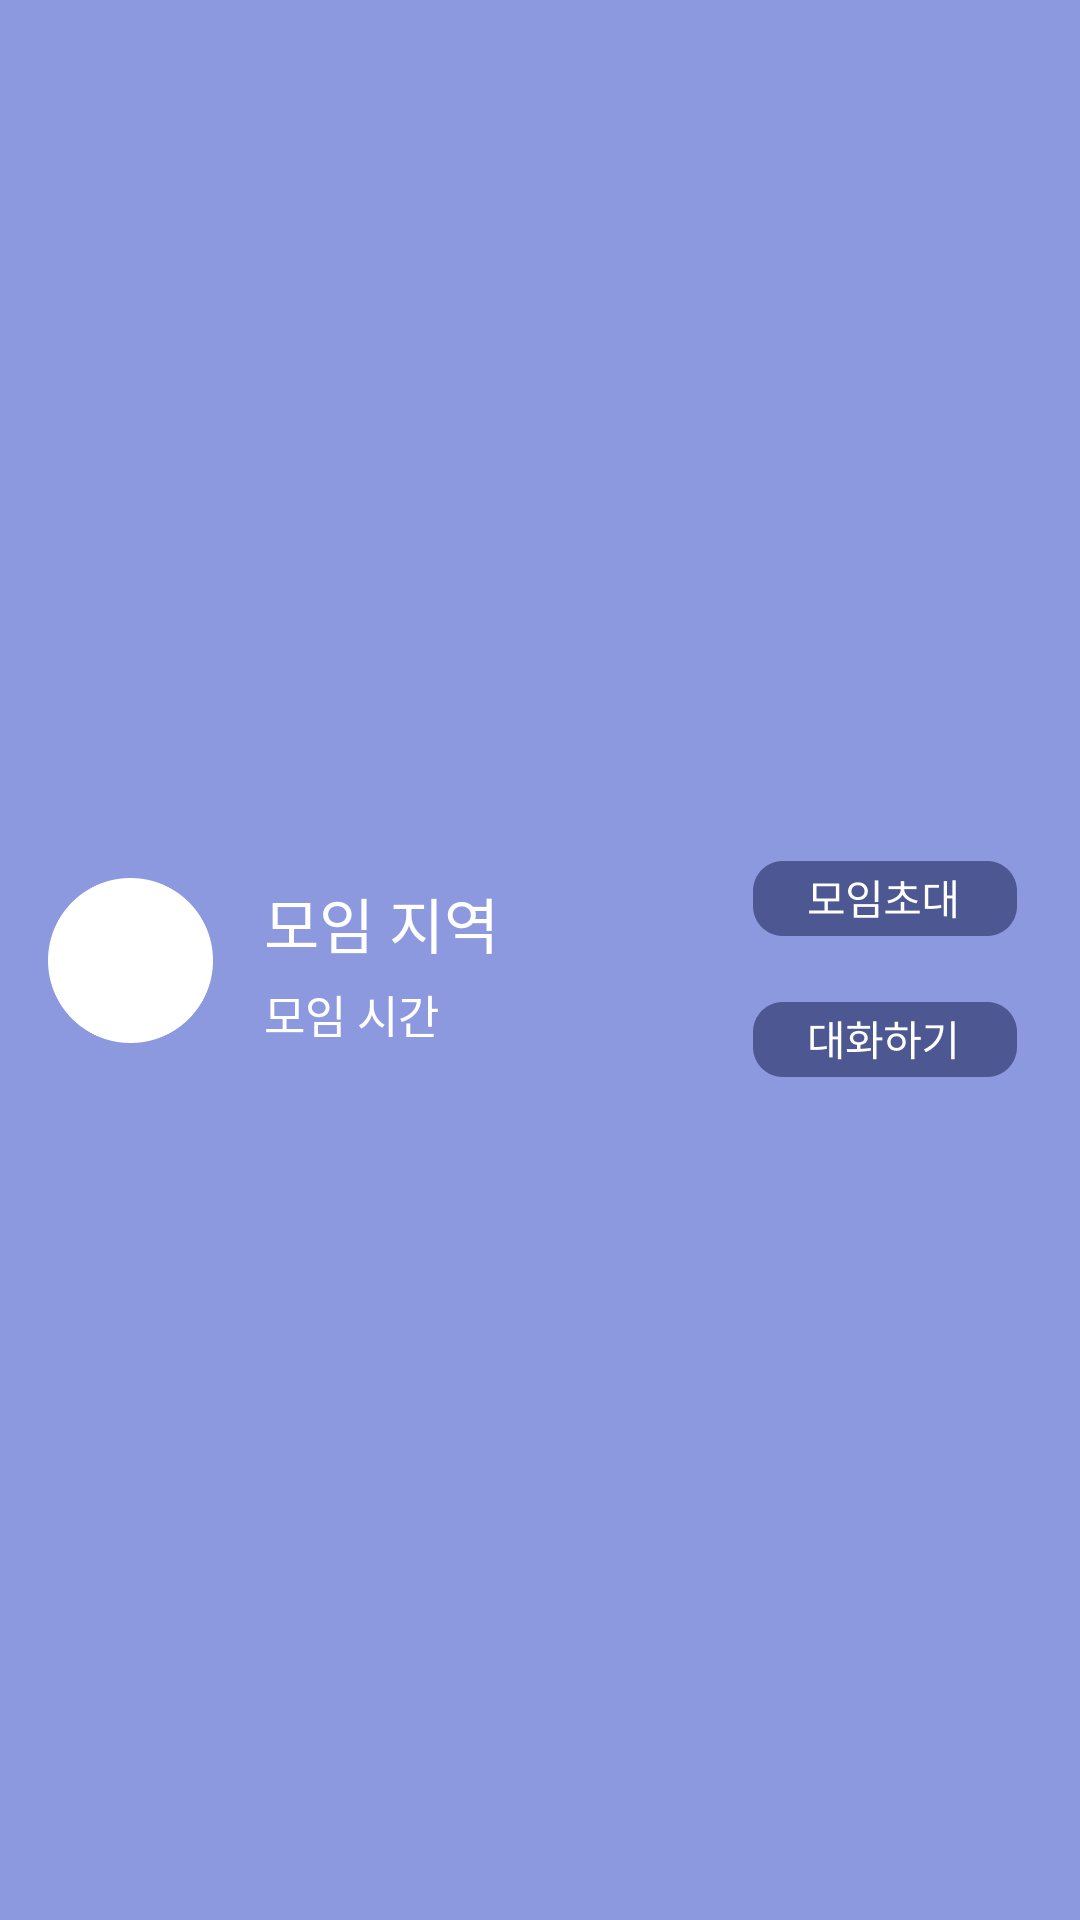

Write the Android layout XML for this screen, with the resource values it uses.
<!-- AndroidManifest.xml: application theme Theme.HCI -->
<!-- res/layout/myfriend_item.xml -->
<?xml version="1.0" encoding="utf-8"?>
<android.support.constraint.ConstraintLayout xmlns:android="http://schemas.android.com/apk/res/android"
    xmlns:app="http://schemas.android.com/apk/res-auto"
    xmlns:tools="http://schemas.android.com/tools"
    android:layout_width="380dp"
    android:layout_height="120dp"
    android:background="@drawable/trst">


    <ImageView
        android:id="@+id/downbotton"
        android:layout_width="99dp"
        android:layout_height="31dp"
        android:layout_marginTop="71dp"
        android:layout_marginEnd="16dp"
        android:layout_marginBottom="18dp"
        app:layout_constraintBottom_toBottomOf="parent"
        app:layout_constraintEnd_toEndOf="parent"
        app:layout_constraintTop_toTopOf="parent"
        app:srcCompat="@drawable/chatstart" />

    <ImageView
        android:id="@+id/upbutton"
        android:layout_width="99dp"
        android:layout_height="31dp"
        android:layout_marginTop="24dp"
        android:layout_marginEnd="16dp"
        android:layout_marginBottom="65dp"
        app:layout_constraintBottom_toBottomOf="parent"
        app:layout_constraintEnd_toEndOf="parent"
        app:layout_constraintTop_toTopOf="parent"
        app:srcCompat="@drawable/invitegroupbtn" />

    <ImageView
        android:id="@+id/friend_profile"
        android:layout_width="55dp"
        android:layout_height="55dp"
        android:layout_marginStart="16dp"
        app:layout_constraintBottom_toBottomOf="parent"
        app:layout_constraintStart_toStartOf="parent"
        app:layout_constraintTop_toTopOf="parent"
        app:srcCompat="@drawable/myprofile_myphoto" />

    <TextView
        android:id="@+id/friend_email"
        android:layout_width="wrap_content"
        android:layout_height="wrap_content"
        android:layout_marginStart="88dp"
        android:layout_marginTop="68dp"
        android:layout_marginBottom="32dp"
        android:text="모임 시간"
        android:textColor="@color/white"
        android:textSize="15sp"
        app:layout_constraintBottom_toBottomOf="parent"
        app:layout_constraintStart_toStartOf="parent"
        app:layout_constraintTop_toTopOf="parent" />

    <TextView
        android:id="@+id/friend_name"
        android:layout_width="wrap_content"
        android:layout_height="wrap_content"
        android:layout_marginStart="88dp"
        android:layout_marginTop="34dp"
        android:layout_marginBottom="59dp"
        android:text="모임 지역"
        android:textColor="@color/white"
        android:textSize="20sp"
        app:layout_constraintBottom_toBottomOf="parent"
        app:layout_constraintStart_toStartOf="parent"
        app:layout_constraintTop_toTopOf="parent" />

</android.support.constraint.ConstraintLayout>
<!-- resources referenced by this layout -->
<resources>
  <!-- drawable chatstart: png bitmap (drawable, 3408 bytes) -->
  <!-- drawable invitegroupbtn: png bitmap (drawable, 3042 bytes) -->
  <!-- drawable myprofile_myphoto: png bitmap (drawable-v24, 4507 bytes) -->
  <!-- drawable trst (drawable) -->
  <vector
      xmlns:android="http://schemas.android.com/apk/res/android"
      xmlns:aapt="http://schemas.android.com/aapt"
      android:width="390dp"
      android:height="844dp"
      android:viewportWidth="390"
      android:viewportHeight="844"
      >
      <group>
          <clip-path
              android:pathData="M0 0H390V844H0V0Z"
              />
          <path
              android:pathData="M0 0V844H390V0"
              android:fillColor="#8C99DF"
              />
      </group>
  </vector>
  <style name="Theme.HCI" parent="Theme.AppCompat.Light.NoActionBar">
          
          <item name="colorPrimary">@color/purple_500</item>
          <item name="colorPrimaryDark">@color/purple_700</item>
          <item name="colorAccent">@color/teal_200</item>
          
      </style>
  <!-- not gathered from this repository: default colours our renderer supplied (Android Studio template values) -->
  <color name="purple_500">#FF6200EE</color>
  <color name="purple_700">#FF3700B3</color>
  <color name="teal_200">#FF03DAC5</color>
  <color name="white">#FFFFFFFF</color>
</resources>
